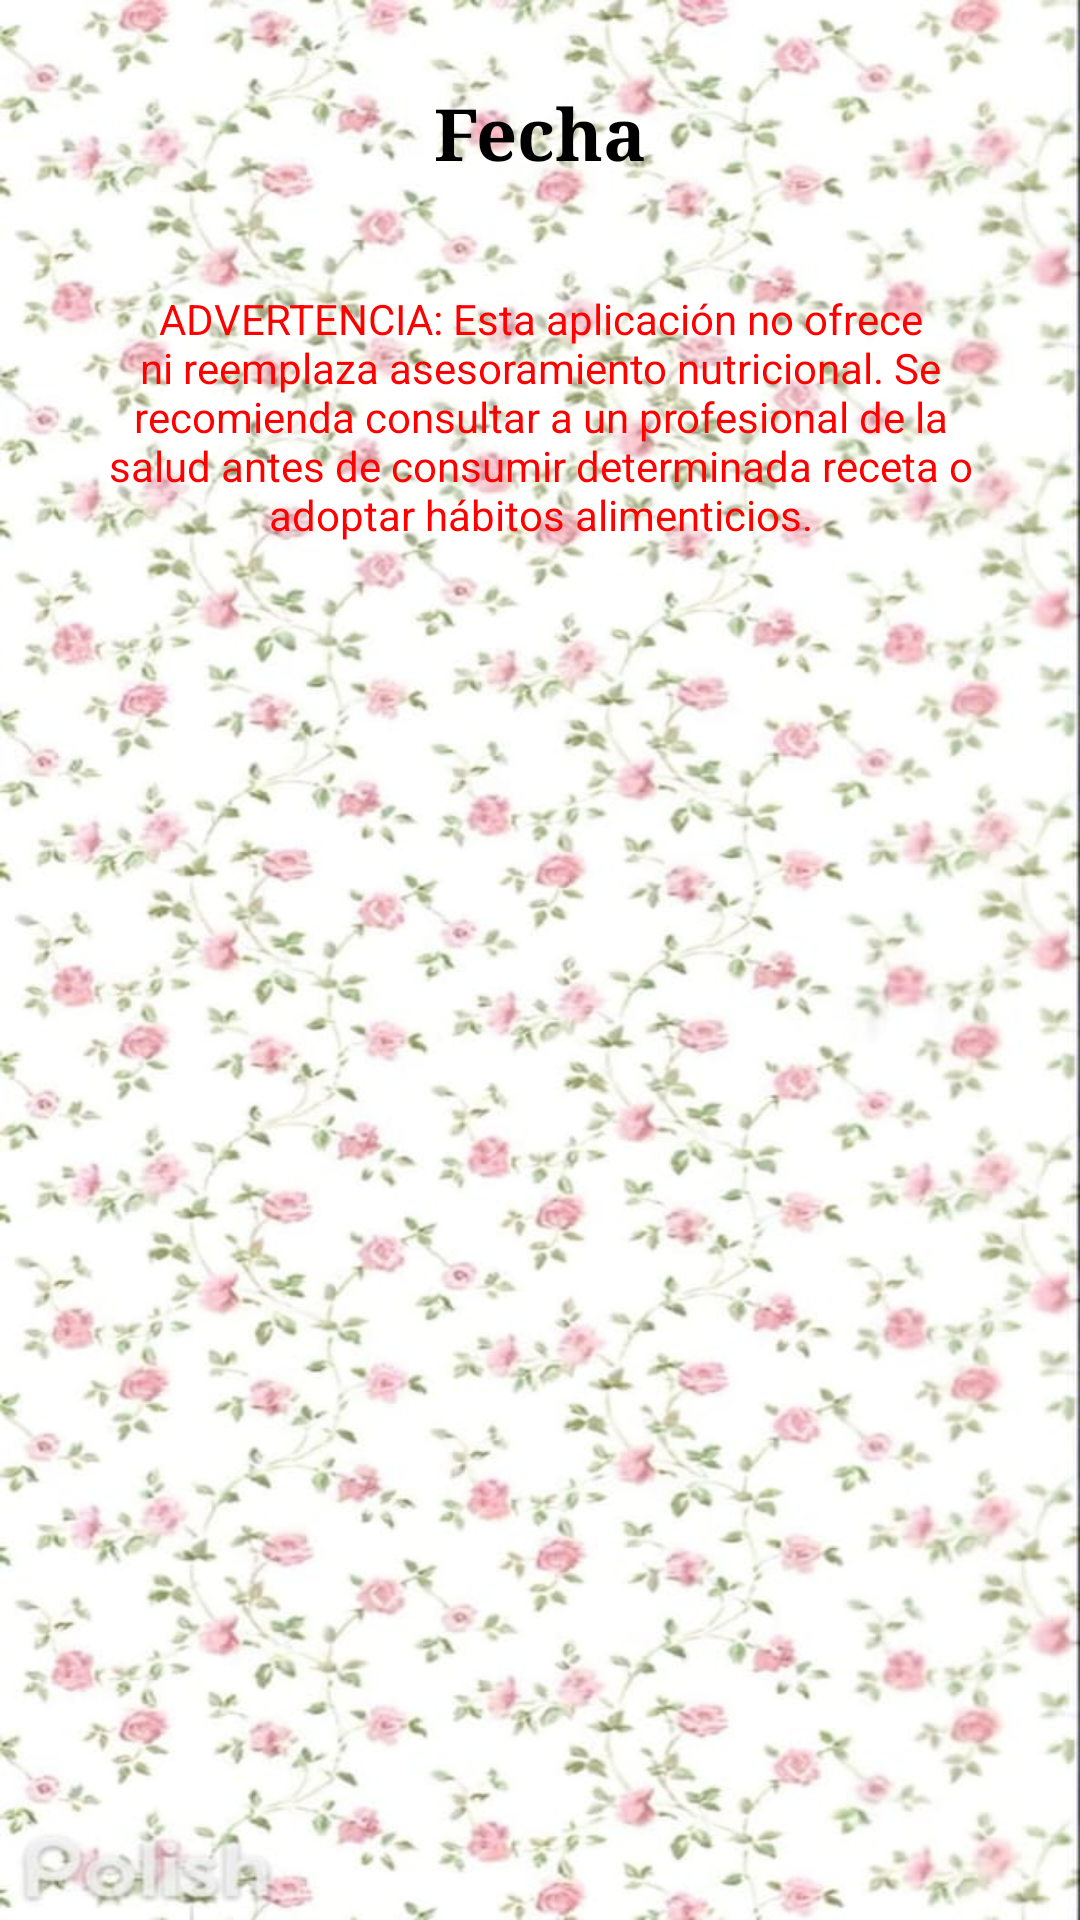

Produce the Android XML layout that renders to this screen, including the resource entries it uses.
<!-- AndroidManifest.xml: application theme AppTheme -->
<!-- res/layout/activity_fecha.xml -->
<?xml version="1.0" encoding="utf-8"?>
<LinearLayout xmlns:android="http://schemas.android.com/apk/res/android"
    xmlns:tools="http://schemas.android.com/tools"
    android:id="@+id/main"
    android:layout_width="match_parent"
    android:layout_height="match_parent"
    android:background="@drawable/bg_app"
    android:orientation="vertical"
    android:padding="16dp"
    tools:context=".ui.planificacion.FechaActivity">

    <LinearLayout
        android:layout_width="match_parent"
        android:orientation="vertical"
        android:background="@drawable/bg_image_rounded"
        android:layout_height="wrap_content">

        <TextView
            android:id="@+id/tvTitleFC"
            android:layout_width="match_parent"
            android:layout_height="wrap_content"
            android:fontFamily="serif"
            android:gravity="center"
            android:layout_marginHorizontal="20dp"
            android:paddingVertical="12dp"
            android:text="@string/PL_fechaDP"
            android:textColor="@color/black"
            android:textSize="24sp"
            android:textStyle="bold" />

        <androidx.recyclerview.widget.RecyclerView
            android:id="@+id/rvComidasPlanificadasFC"
            android:layout_width="match_parent"
            android:layout_height="0dp"
            android:layout_marginHorizontal="20dp"
            android:layout_weight="1"
            android:clipToPadding="false"
            android:paddingBottom="8dp"
            android:scrollbars="vertical" />

        <TextView
            android:id="@+id/tvDisclaimer"
            android:layout_width="match_parent"
            android:layout_height="wrap_content"
            android:layout_marginHorizontal="20dp"
            android:layout_marginTop="16dp"
            android:layout_marginBottom="16dp"
            android:gravity="center"
            android:text="@string/disclaimer"
            android:textColor="@color/disclaimer_color" />

    </LinearLayout>

</LinearLayout>
<!-- resources referenced by this layout -->
<resources>
  <color name="black">#000000</color>
  <color name="disclaimer_color">#FF0000</color>
  <!-- drawable bg_app: jpeg bitmap (drawable, 89747 bytes) -->
  <string name="PL_fechaDP">"Fecha"</string>
  <string name="disclaimer">"ADVERTENCIA: Esta aplicación no ofrece ni reemplaza asesoramiento nutricional. Se recomienda consultar a un profesional de la salud antes de consumir determinada receta o adoptar hábitos alimenticios."</string>
  <style name="AppTheme" parent="Theme.AppCompat.Light.NoActionBar">
          
          <item name="colorPrimary">@color/primary</item>
          <item name="colorPrimaryDark">@color/primary_dark</item>
          <item name="colorAccent">@color/accent</item>
      </style>
  <color name="primary">#79F6D9</color>
  <color name="primary_dark">#009688</color>
  <color name="accent">#03A9F4</color>
</resources>
